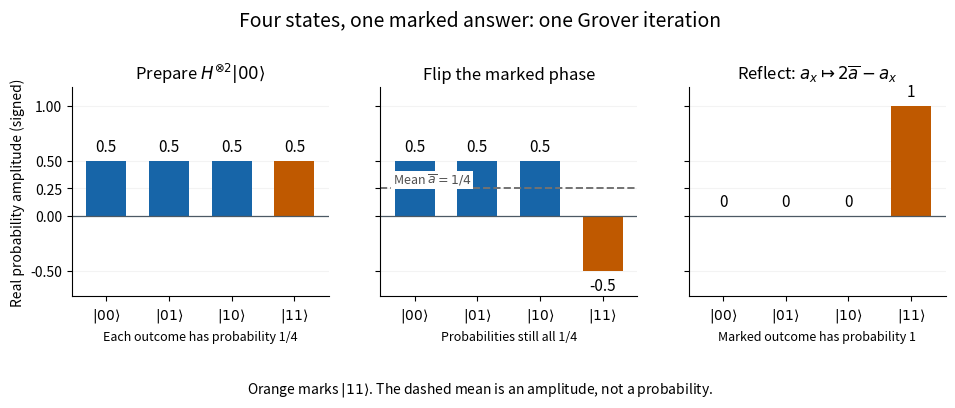

Here is the Python script that generated this plot: (Note: this script raises an exception after producing the figure.)
"""Draw four-state-amplitude-amplification.png in cwd; Python 3.14, NumPy, Matplotlib.

From the repository root: cd _media && python ../four-state-amplitude-amplification.py
"""

from pathlib import Path

import matplotlib

matplotlib.use("Agg")
import matplotlib.pyplot as plt
import numpy as np


def main():
    h = np.array([[1, 1], [1, -1]]) / np.sqrt(2)
    uniform = np.kron(h, h) @ np.array([1, 0, 0, 0])
    oracle = np.diag([1, 1, 1, -1])
    flipped = oracle @ uniform
    diffusion = 2 * np.outer(uniform, uniform) - np.eye(4)
    amplified = diffusion @ flipped
    stages = np.array([uniform, flipped, amplified])
    assert np.allclose(uniform, [0.5] * 4)
    assert np.allclose(flipped, [0.5, 0.5, 0.5, -0.5])
    assert np.isclose(flipped.mean(), 0.25)
    assert np.allclose(amplified, [0, 0, 0, 1])
    assert np.allclose(amplified, 2 * flipped.mean() - flipped)
    assert np.allclose(np.sum(stages ** 2, axis=1), 1)
    assert np.allclose(diffusion.T @ diffusion, np.eye(4))
    # The formula must describe arbitrary input amplitudes, including complex ones.
    probe = np.array([1 + 2j, -3j, 2 - 1j, -0.25 + 0.5j])
    assert np.allclose(diffusion @ probe, 2 * probe.mean() - probe)
    for title, values in zip(["Prepared", "Phase flipped", "Amplified"], stages):
        print(f"{title}: amplitudes={values.round(12).tolist()}, "
              f"norm_squared={np.dot(values, values):.12f}, "
              f"marked_probability={values[3] ** 2:.12f}")
    print(f"Mean after oracle: {flipped.mean():.12f}")

    blue, orange = "#1765a8", "#bf5900"
    plt.rcParams.update({"font.size": 10, "axes.spines.top": False,
                         "axes.spines.right": False, "figure.facecolor": "white",
                         "axes.facecolor": "white"})
    fig, axes = plt.subplots(1, 3, figsize=(9.6, 4.1), sharey=True)
    fig.suptitle("Four states, one marked answer: one Grover iteration", fontsize=14, y=0.97)
    titles = [r"Prepare $H^{\otimes 2}|00\rangle$", "Flip the marked phase",
              r"Reflect: $a_x\mapsto 2\overline{a}-a_x$"]
    summaries = ["Each outcome has probability 1/4",
                 "Probabilities still all 1/4",
                 "Marked outcome has probability 1"]
    for ax, values, title, summary in zip(axes, stages, titles, summaries):
        visible = values.copy()
        visible[np.abs(visible) < 1e-14] = 0
        ax.bar(np.arange(4), visible, color=[blue, blue, blue, orange], width=0.64)
        ax.axhline(0, color="#4c5964", lw=0.9)
        ax.set_xticks(np.arange(4), [r"$|00\rangle$", r"$|01\rangle$",
                                   r"$|10\rangle$", r"$|11\rangle$"])
        ax.set(xlim=(-0.55, 3.55), ylim=(-0.73, 1.17), title=title)
        ax.grid(axis="y", alpha=0.15)
        ax.set_axisbelow(True)
        for i, value in enumerate(visible):
            ax.text(i, value + (0.05 if value >= 0 else -0.06), f"{value:g}",
                    ha="center", va="bottom" if value >= 0 else "top", fontsize=11)
        ax.text(0.5, -0.21, summary, transform=ax.transAxes, ha="center", fontsize=9)
    axes[0].set_ylabel("Real probability amplitude (signed)")
    axes[0].set_yticks([-0.5, 0, 0.25, 0.5, 1])
    axes[1].axhline(flipped.mean(), color="#727272", ls="--", lw=1.4)
    axes[1].text(-0.35, 0.29, r"Mean $\overline{a}=1/4$", color="#505050", fontsize=9,
                 bbox={"facecolor": "white", "edgecolor": "none", "pad": 1})
    fig.text(0.5, 0.035, r"Orange marks $|11\rangle$. The dashed mean is an amplitude, not a probability.",
             ha="center", fontsize=10)
    fig.subplots_adjust(left=0.075, right=0.985, top=0.78, bottom=0.27, wspace=0.2)
    path = Path.cwd() / (Path(__file__).stem + ".png")
    fig.savefig(path, dpi=120, facecolor="white", transparent=False)
    plt.close(fig)
    print(path)


if __name__ == "__main__":
    main()
